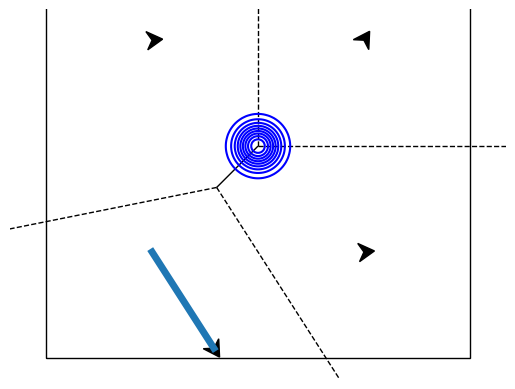

Write the Python code that produced this figure.
import math
import random
import time
import matplotlib.patches as patches
from matplotlib.lines import Line2D
import matplotlib.pyplot as plt
import numpy as np
from scipy.spatial import Voronoi, voronoi_plot_2d

# 3. show density
# 4. coverage control
class Robot:

  def __init__(self, 
    robot_pose,
    robot_size = 0.5,
    robot_color = 'black',
    trail = None,
    trail_color = None,
    trail_width = 5,
    TIMEOUT_SET_MOBILE_BASE_SPEED = 0
  ):

    self.robot_pose = robot_pose
    self.robot_size = robot_size
    self.robot_color = robot_color

    self.trail = np.array([robot_pose[:2]]) if trail is None else trail
    self.trail_color = trail_color
    self.trail_width = trail_width

    self.TIMEOUT_SET_MOBILE_BASE_SPEED = TIMEOUT_SET_MOBILE_BASE_SPEED
    self.TIMEOUT_GET_POSES = 0 # milliseconds

    # initialize robot
    self.__init_plot()
    self.last_time_set_mobile_base_speed = int(round(time.time()*1000))
    self.last_time_get_poses = int(round(time.time()*1000))

  def set_mobile_base_speed(self, v:float,  w:float):
    delta_time_set_mobile_base_speed = int(round(time.time()*1000)) - self.last_time_set_mobile_base_speed
    if delta_time_set_mobile_base_speed > self.TIMEOUT_SET_MOBILE_BASE_SPEED:
      self.robot_pose[0] = self.robot_pose[0] + (v * math.cos(self.robot_pose[2])) * delta_time_set_mobile_base_speed / 1000.0
      self.robot_pose[1] = self.robot_pose[1] + (v * math.sin(self.robot_pose[2])) * delta_time_set_mobile_base_speed / 1000.0
      self.robot_pose[2] = self.robot_pose[2] + w * delta_time_set_mobile_base_speed / 1000.0
      self.last_time_set_mobile_base_speed = int(round(time.time()*1000))

  def get_poses(self):
    while int(round(time.time()*1000)) - self.last_time_get_poses < self.TIMEOUT_GET_POSES:
      pass
    self.last_time_get_poses = int(round(time.time()*1000))
    return self.robot_pose

  def __init_plot(self):
    robot_pose = self.robot_pose
    robot_size = self.robot_size
    robot_trail = self.trail
    R = np.array([[0.0, 1.0], [-1.0, 0.0]]) @ np.array([
      [math.cos(robot_pose[2]), -math.sin(robot_pose[2])],
      [math.sin(robot_pose[2]), math.cos(robot_pose[2])]
    ])
    t = np.array([robot_pose[0], robot_pose[1]])
    v = np.array([
      [0, robot_size],
      [robot_size * -math.sqrt(3)/2 , -robot_size/2],
      [0,0],
      [robot_size * math.sqrt(3)/2, -robot_size/2]
    ])

    self.p_robot = patches.Polygon(t+v @ R.T, color=self.robot_color, fill=True)
    self.p_trail = Line2D(robot_trail[:,0], robot_trail[:,1], color=self.trail_color, linewidth=self.trail_width)

  def update_plot(self):
    # update robot
    robot_size = self.robot_size
    robot_pose = self.robot_pose
    R = np.array([[0.0, 1.0], [-1.0, 0.0]]) @ np.array([
      [math.cos(robot_pose[2]), -math.sin(robot_pose[2])],
      [math.sin(robot_pose[2]), math.cos(robot_pose[2])]
    ])
    t = np.array([robot_pose[0], robot_pose[1]])
    v = np.array([
      [0, robot_size],
      [robot_size * -math.sqrt(3)/2 , -robot_size/2],
      [0,0],
      [robot_size * math.sqrt(3)/2, -robot_size/2]
    ])
    
    xy_robot = t + (v @ R.T)
    self.p_robot.xy = xy_robot

    # update trail
    self.trail = np.append(self.trail, [robot_pose[:2]], axis=0)
    self.p_trail.set_data(self.trail[:,0], self.trail[:,1])


class DensityFunction:
  def __init__(self, Z, color, x = np.linspace(-5, 5, 100),y = np.linspace(-5, 5, 100)):
    self.X, self.Y = np.meshgrid(x, y)
    self.Z = Z
    self.color = color


class Swarm: 
  def __init__(self, 
    robots,
    density_functions,
    environment = [[-10, -10], [-10, 10], [10, 10], [10, -10]],
    show_voronoi: bool = False,
    show_density: bool = False,
  ):
    self.robots = robots
    self.environment = environment
    self.density_functions = density_functions
    self.show_voronoi = show_voronoi
    self.show_density = show_density
    self.fininite_segments_line = None
    self.infinite_segments_line = None
    self.p_density_functions = []


    self.__init_plot()

  def __init_plot(self):
    self.figure, self.axes = plt.subplots()
    p_env = patches.Polygon(self.environment, fill=False)
    self.axes.add_patch(p_env)

    for robot in self.robots:
      self.axes.add_patch(robot.p_robot)
      self.axes.add_line(robot.p_trail)
    
    self.plot_voronoi(show_points=False, show_vertices=False)
    self.plot_density()

    self.axes.autoscale()
    self.axes.set_axis_off()
    self.axes.axis('equal')
    plt.ion()
    # plt.show(block=True)
    plt.show()

  def update_plot(self):
    for robot in self.robots:
      robot.update_plot()
    
    self.plot_voronoi(show_points=False, show_vertices=False)
    self.plot_density()

    self.figure.canvas.draw_idle()
    self.figure.canvas.flush_events()

  def plot_density(self, density_functions=None):
    # plot  the current density functions
    for p_density_function in self.p_density_functions:
      p_density_function.remove()
    self.p_density_functions = []

    if density_functions is not None:
      self.density_functions = density_functions
    elif self.density_functions is None:
      self.density_functions = []

    for density_function in self.density_functions:
      self.p_density_functions.append(self.axes.contour(
        density_function.X, 
        density_function.Y, 
        density_function.Z, levels=10, colors=density_function.color))


  def plot_voronoi(self, **kw):
    ax = self.axes
    points = np.array([robot.robot_pose[:2] for robot in self.robots])
    vor = Voronoi(points)

    if self.fininite_segments_line is not None:
      self.fininite_segments_line.remove()
    if self.infinite_segments_line is not None:
      self.infinite_segments_line.remove()

    from matplotlib.collections import LineCollection

    if vor.points.shape[1] != 2:
        raise ValueError("Voronoi diagram is not 2-D")

    if kw.get('show_points', True):
        point_size = kw.get('point_size', None)
        ax.plot(vor.points[:, 0], vor.points[:, 1], '.', markersize=point_size)
    if kw.get('show_vertices', True):
        ax.plot(vor.vertices[:, 0], vor.vertices[:, 1], 'o')

    line_colors = kw.get('line_colors', 'k')
    line_width = kw.get('line_width', 1.0)
    line_alpha = kw.get('line_alpha', 1.0)

    center = vor.points.mean(axis=0)
    ptp_bound = np.ptp(vor.points, axis=0)

    finite_segments = []
    infinite_segments = []
    for pointidx, simplex in zip(vor.ridge_points, vor.ridge_vertices):
        simplex = np.asarray(simplex)
        if np.all(simplex >= 0):
            finite_segments.append(vor.vertices[simplex])
        else:
            i = simplex[simplex >= 0][0]  # finite end Voronoi vertex

            t = vor.points[pointidx[1]] - vor.points[pointidx[0]]  # tangent
            t /= np.linalg.norm(t)
            n = np.array([-t[1], t[0]])  # normal

            midpoint = vor.points[pointidx].mean(axis=0)
            direction = np.sign(np.dot(midpoint - center, n)) * n
            if (vor.furthest_site):
                direction = -direction
            aspect_factor = abs(ptp_bound.max() / ptp_bound.min())
            far_point = vor.vertices[i] + direction * ptp_bound.max() * aspect_factor

            infinite_segments.append([vor.vertices[i], far_point])

    finite_segments_line = LineCollection(finite_segments, colors=line_colors, lw=line_width, alpha=line_alpha, linestyle='solid')
    self.fininite_segments_line = finite_segments_line
    ax.add_collection(finite_segments_line)

    infinite_segments_line = LineCollection(infinite_segments, colors=line_colors, lw=line_width, alpha=line_alpha, linestyle='dashed')
    self.infinite_segments_line = infinite_segments_line
    ax.add_collection(infinite_segments_line)

    self._adjust_bounds(ax, vor.points)


  def _adjust_bounds(self, ax, points):
    margin = 0.1 * np.ptp(points, axis=0)
    xy_min = points.min(axis=0) - margin
    xy_max = points.max(axis=0) + margin
    ax.set_xlim(xy_min[0], xy_max[0])
    ax.set_ylim(xy_min[1], xy_max[1])

  def plot_environment(self):
    pass

  def plot_robots(self):
    pass






if __name__ == "__main__":
  robot_1 = Robot( robot_pose=[5, 5, 1])
  robot_2 = Robot( robot_pose=[-5, -5, -1])
  robot_3 = Robot( robot_pose=[5, -5, 0.1])
  robot_4 = Robot( robot_pose=[-5, 5, 0.1])
  robots = [robot_1, robot_2, robot_3]
  x = np.linspace(-5, 5, 100)
  y = np.linspace(-5, 5, 100)
  X, Y = np.meshgrid(x, y)
  mu = np.array([0, 0])
  Z = np.exp(-((X - mu[0])**2 + (Y - mu[1])**2))
  density_function = DensityFunction(Z, color='blue')
  swarm = Swarm(robots=[robot_1, robot_2, robot_3, robot_4], density_functions=[density_function])

  for i in range(100):
    robot_2.set_mobile_base_speed(v=0.5, w=0)
    swarm.update_plot()
    time.sleep(0.1)
